Run: headless pygame with SDL's dummy video driver; simulated clock (each Clock.tick advances the game by its frame time, no real sleeping); random seed 0; keys injected as events and as key.get_pressed() state; no mouse input.
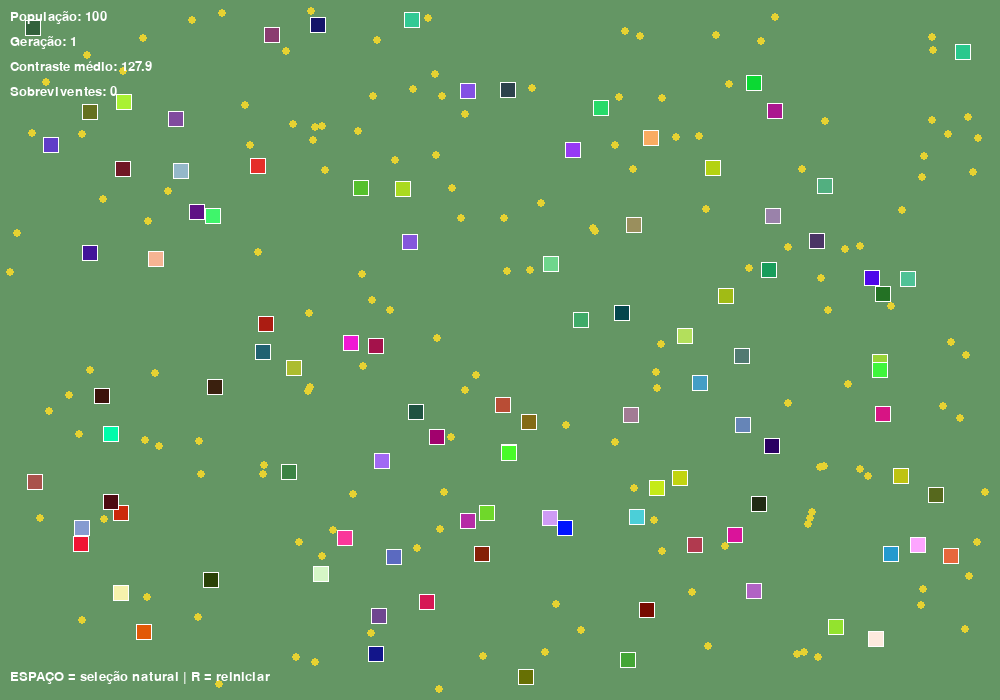
Frame 1 of 4 · flips 1–60 · no input
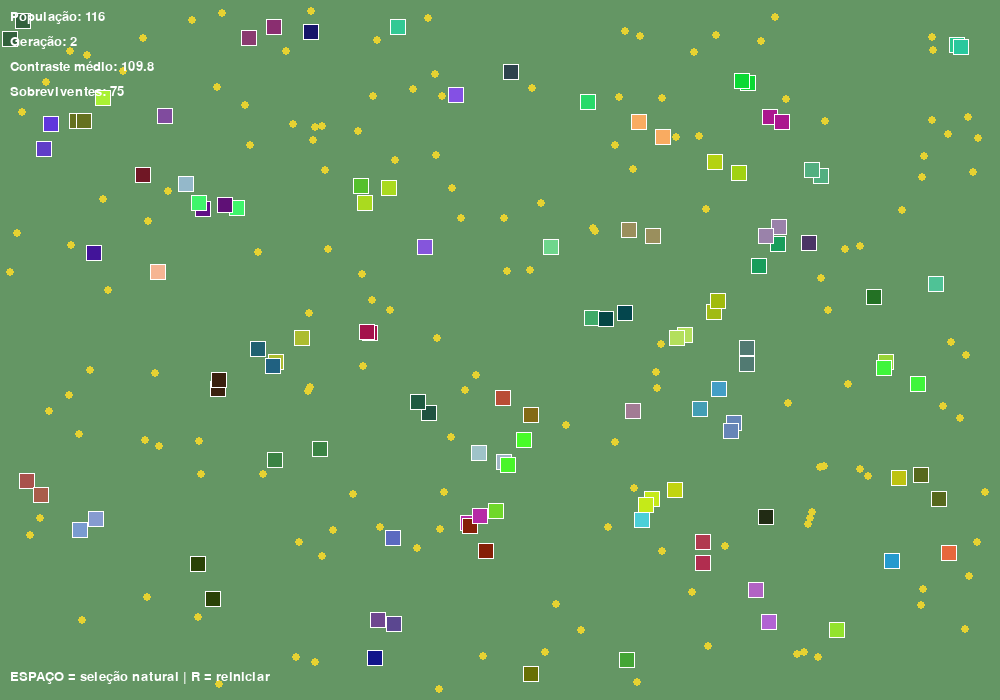
Frame 2 of 4 · flips 61–180 · tapped SPACE, RETURN · held RIGHT (→), D
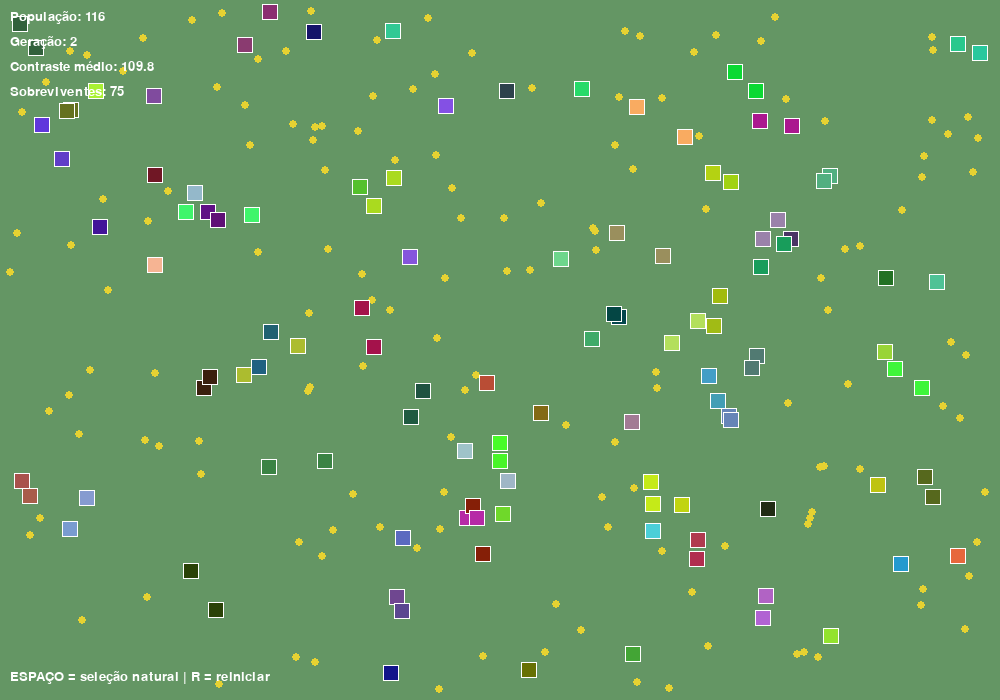
Frame 3 of 4 · flips 181–300 · held DOWN (↓), S
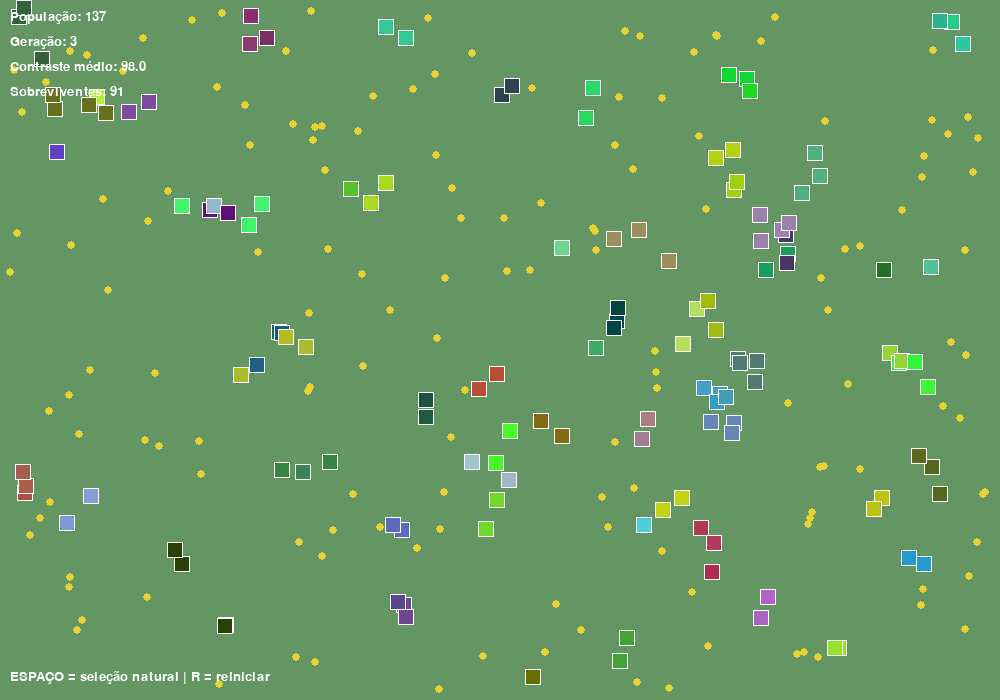
Frame 4 of 4 · flips 301–420 · held LEFT (←), A, UP (↑), W

The pygame program that drew these frames:

import pygame
import random
import math

pygame.init()

# ============================================================
# CONFIGURAÇÕES
# ============================================================

LARGURA = 1000
ALTURA = 700

FPS = 60

POPULACAO_INICIAL = 100
COMIDA_INICIAL = 150

TAMANHO_CRIATURA = 8

ENERGIA_INICIAL = 100
ENERGIA_COMIDA = 35

CUSTO_VIDA = 0.04

# A cada quantos frames ocorre uma rodada de seleção
TEMPO_SELECAO = 300

# Quantidade máxima de criaturas
MAX_POPULACAO = 300

# Quantidade de criaturas eliminadas pelo predador
PREDADORES = 25

# Chance de uma mutação acontecer
TAXA_MUTACAO = 0.15

# Intensidade máxima da mutação de cor
FORCA_MUTACAO = 20


tela = pygame.display.set_mode((LARGURA, ALTURA))
pygame.display.set_caption("Evolução da Camuflagem")

clock = pygame.time.Clock()

fonte = pygame.font.SysFont("Arial", 20)
fonte_grande = pygame.font.SysFont("Arial", 28)


# ============================================================
# AMBIENTE
# ============================================================

# Cor do ambiente
COR_AMBIENTE = [100, 150, 100]


# ============================================================
# FUNÇÕES AUXILIARES
# ============================================================

def limitar(valor, minimo, maximo):
    return max(minimo, min(valor, maximo))


def distancia_cor(cor1, cor2):

    r1, g1, b1 = cor1
    r2, g2, b2 = cor2

    return math.sqrt(
        (r1 - r2) ** 2 +
        (g1 - g2) ** 2 +
        (b1 - b2) ** 2
    )


def mutar_cor(cor):

    nova_cor = list(cor)

    for i in range(3):

        if random.random() < TAXA_MUTACAO:

            nova_cor[i] += random.randint(
                -FORCA_MUTACAO,
                FORCA_MUTACAO
            )

    nova_cor[0] = limitar(nova_cor[0], 0, 255)
    nova_cor[1] = limitar(nova_cor[1], 0, 255)
    nova_cor[2] = limitar(nova_cor[2], 0, 255)

    return tuple(nova_cor)


# ============================================================
# COMIDA
# ============================================================

class Comida:

    def __init__(self):

        self.x = random.randint(10, LARGURA - 10)
        self.y = random.randint(10, ALTURA - 10)

        self.raio = 4

    def desenhar(self):

        pygame.draw.circle(
            tela,
            (230, 210, 50),
            (self.x, self.y),
            self.raio
        )


# ============================================================
# CRIATURA
# ============================================================

class Criatura:

    def __init__(self, cor=None):

        self.x = random.randint(
            20,
            LARGURA - 20
        )

        self.y = random.randint(
            20,
            ALTURA - 20
        )

        self.energia = ENERGIA_INICIAL

        self.idade = 0

        # ----------------------------------------------------
        # GENES
        # ----------------------------------------------------

        if cor is None:

            # População inicial possui cores aleatórias
            self.cor = (
                random.randint(0, 255),
                random.randint(0, 255),
                random.randint(0, 255)
            )

        else:

            self.cor = cor

    # ========================================================
    # MOVIMENTO
    # ========================================================

    def mover(self):

        # Movimento aleatório

        self.x += random.uniform(-1.5, 1.5)
        self.y += random.uniform(-1.5, 1.5)

        # Limites da tela

        self.x = limitar(
            self.x,
            TAMANHO_CRIATURA,
            LARGURA - TAMANHO_CRIATURA
        )

        self.y = limitar(
            self.y,
            TAMANHO_CRIATURA,
            ALTURA - TAMANHO_CRIATURA
        )

    # ========================================================
    # COMER
    # ========================================================

    def comer(self, comidas):

        for comida in comidas[:]:

            distancia = math.sqrt(
                (self.x - comida.x) ** 2 +
                (self.y - comida.y) ** 2
            )

            if distancia < TAMANHO_CRIATURA + comida.raio:

                self.energia += ENERGIA_COMIDA

                comidas.remove(comida)

                break

    # ========================================================
    # ATUALIZAR
    # ========================================================

    def atualizar(self, comidas):

        self.idade += 1

        self.energia -= CUSTO_VIDA

        self.mover()

        self.comer(comidas)

    # ========================================================
    # REPRODUÇÃO
    # ========================================================

    def reproduzir(self):

        # Filho recebe a cor do pai
        nova_cor = mutar_cor(self.cor)

        filho = Criatura(nova_cor)

        filho.x = self.x + random.randint(-20, 20)
        filho.y = self.y + random.randint(-20, 20)

        filho.x = limitar(
            filho.x,
            TAMANHO_CRIATURA,
            LARGURA - TAMANHO_CRIATURA
        )

        filho.y = limitar(
            filho.y,
            TAMANHO_CRIATURA,
            ALTURA - TAMANHO_CRIATURA
        )

        return filho

    # ========================================================
    # DESENHAR
    # ========================================================

    def desenhar(self):

        # Corpo
        pygame.draw.rect(
            tela,
            self.cor,
            (
                int(self.x - TAMANHO_CRIATURA),
                int(self.y - TAMANHO_CRIATURA),
                TAMANHO_CRIATURA * 2,
                TAMANHO_CRIATURA * 2
            )
        )

        # Borda
        pygame.draw.rect(
            tela,
            (255, 255, 255),
            (
                int(self.x - TAMANHO_CRIATURA),
                int(self.y - TAMANHO_CRIATURA),
                TAMANHO_CRIATURA * 2,
                TAMANHO_CRIATURA * 2
            ),
            1
        )


# ============================================================
# CRIAR POPULAÇÃO
# ============================================================

criaturas = []

for i in range(POPULACAO_INICIAL):

    criaturas.append(
        Criatura()
    )


# ============================================================
# CRIAR COMIDA
# ============================================================

comidas = []

for i in range(COMIDA_INICIAL):

    comidas.append(
        Comida()
    )


# ============================================================
# VARIÁVEIS DA SIMULAÇÃO
# ============================================================

geracao = 1

tempo = 0

sobreviventes_ultima_geracao = 0

rodando = True


# ============================================================
# LOOP PRINCIPAL
# ============================================================

while rodando:

    clock.tick(FPS)

    # ========================================================
    # EVENTOS
    # ========================================================

    for evento in pygame.event.get():

        if evento.type == pygame.QUIT:

            rodando = False

        # ----------------------------------------------------
        # ESPAÇO = nova rodada de seleção
        # ----------------------------------------------------

        if evento.type == pygame.KEYDOWN:

            if evento.key == pygame.K_SPACE:

                tempo = TEMPO_SELECAO

            # ------------------------------------------------
            # R = reiniciar
            # ------------------------------------------------

            if evento.key == pygame.K_r:

                criaturas.clear()

                comidas.clear()

                geracao = 1

                tempo = 0

                for i in range(POPULACAO_INICIAL):

                    criaturas.append(
                        Criatura()
                    )

                for i in range(COMIDA_INICIAL):

                    comidas.append(
                        Comida()
                    )


    # ========================================================
    # ATUALIZAR CRIATURAS
    # ========================================================

    for criatura in criaturas:

        criatura.atualizar(comidas)


    # ========================================================
    # MORTE NATURAL
    # ========================================================

    criaturas = [

        criatura
        for criatura in criaturas
        if criatura.energia > 0

    ]


    # ========================================================
    # REPOVOAR COMIDA
    # ========================================================

    while len(comidas) < COMIDA_INICIAL:

        comidas.append(
            Comida()
        )


    # ========================================================
    # CONTADOR
    # ========================================================

    tempo += 1


    # ========================================================
    # SELEÇÃO NATURAL
    # ========================================================

    if tempo >= TEMPO_SELECAO:

        tempo = 0

        # ----------------------------------------------------
        # CALCULAR CAMUFLAGEM
        # ----------------------------------------------------

        candidatos = []

        for criatura in criaturas:

            contraste = distancia_cor(
                criatura.cor,
                COR_AMBIENTE
            )

            candidatos.append(
                (contraste, criatura)
            )


        # ----------------------------------------------------
        # ORDENAR
        #
        # Quanto maior o contraste,
        # mais fácil de enxergar.
        # ----------------------------------------------------

        candidatos.sort(
            key=lambda x: x[0],
            reverse=True
        )


        # ----------------------------------------------------
        # PREDADORES
        #
        # Eliminam os mais visíveis.
        # ----------------------------------------------------

        quantidade_mortes = min(
            PREDADORES,
            len(candidatos)
        )

        mortos = candidatos[
            :quantidade_mortes
        ]


        for contraste, criatura in mortos:

            if criatura in criaturas:

                criaturas.remove(
                    criatura
                )


        sobreviventes_ultima_geracao = len(
            criaturas
        )


        # ----------------------------------------------------
        # REPRODUÇÃO
        # ----------------------------------------------------

        pais = criaturas.copy()

        novos_filhos = []

        for criatura in pais:

            if len(criaturas) + len(novos_filhos) >= MAX_POPULACAO:

                break

            # Criaturas mais camufladas
            # possuem maior chance de reprodução

            contraste = distancia_cor(
                criatura.cor,
                COR_AMBIENTE
            )

            chance = 0.8 - (
                contraste / 400
            )

            chance = limitar(
                chance,
                0.1,
                0.8
            )

            if random.random() < chance:

                filho = criatura.reproduzir()

                novos_filhos.append(
                    filho
                )


        criaturas.extend(
            novos_filhos
        )


        # ----------------------------------------------------
        # NOVA GERAÇÃO
        # ----------------------------------------------------

        geracao += 1


    # ========================================================
    # DESENHAR AMBIENTE
    # ========================================================

    tela.fill(
        COR_AMBIENTE
    )


    # ========================================================
    # DESENHAR COMIDA
    # ========================================================

    for comida in comidas:

        comida.desenhar()


    # ========================================================
    # DESENHAR CRIATURAS
    # ========================================================

    for criatura in criaturas:

        criatura.desenhar()


    # ========================================================
    # ESTATÍSTICAS
    # ========================================================

    if criaturas:

        contrastes = []

        for criatura in criaturas:

            contraste = distancia_cor(
                criatura.cor,
                COR_AMBIENTE
            )

            contrastes.append(
                contraste
            )

        media_contraste = (
            sum(contrastes)
            / len(contrastes)
        )

    else:

        media_contraste = 0


    # ========================================================
    # TEXTOS
    # ========================================================

    texto = fonte.render(
        f"População: {len(criaturas)}",
        True,
        (255, 255, 255)
    )

    tela.blit(
        texto,
        (10, 10)
    )


    texto = fonte.render(
        f"Geração: {geracao}",
        True,
        (255, 255, 255)
    )

    tela.blit(
        texto,
        (10, 35)
    )


    texto = fonte.render(
        f"Contraste médio: {media_contraste:.1f}",
        True,
        (255, 255, 255)
    )

    tela.blit(
        texto,
        (10, 60)
    )


    texto = fonte.render(
        f"Sobreviventes: {sobreviventes_ultima_geracao}",
        True,
        (255, 255, 255)
    )

    tela.blit(
        texto,
        (10, 85)
    )


    # ========================================================
    # INSTRUÇÕES
    # ========================================================

    texto = fonte.render(
        "ESPAÇO = seleção natural | R = reiniciar",
        True,
        (255, 255, 255)
    )

    tela.blit(
        texto,
        (10, ALTURA - 30)
    )


    # ========================================================
    # ATUALIZAR TELA
    # ========================================================

    pygame.display.flip()


pygame.quit()
